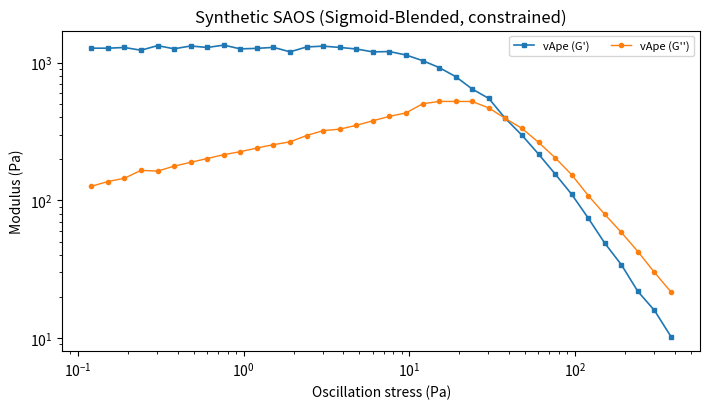
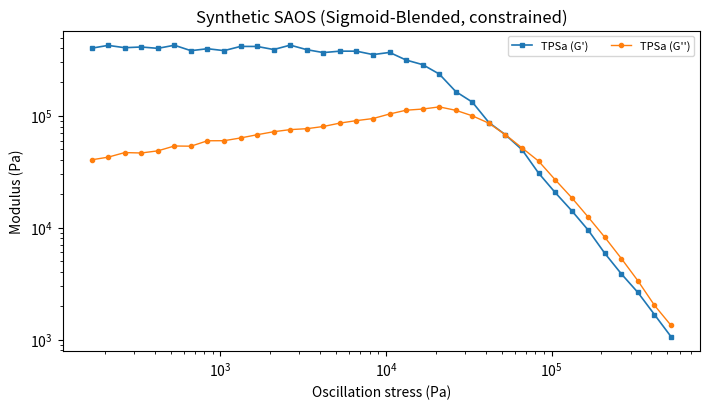
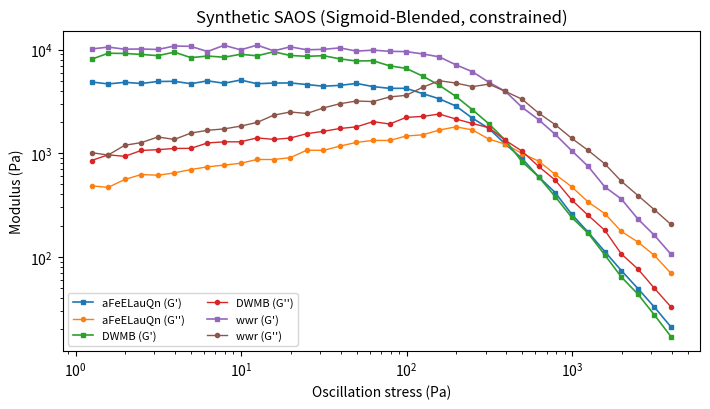
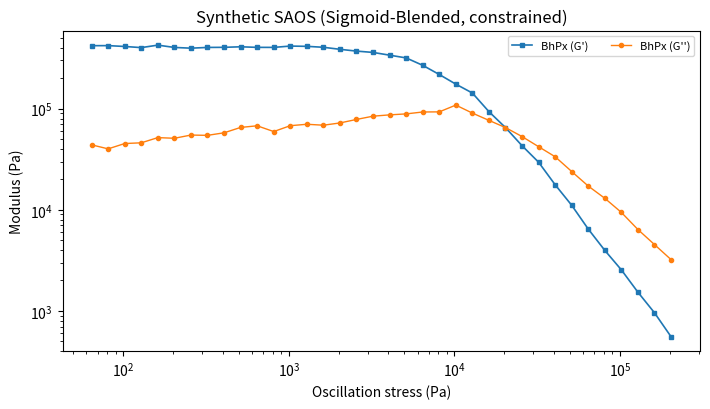
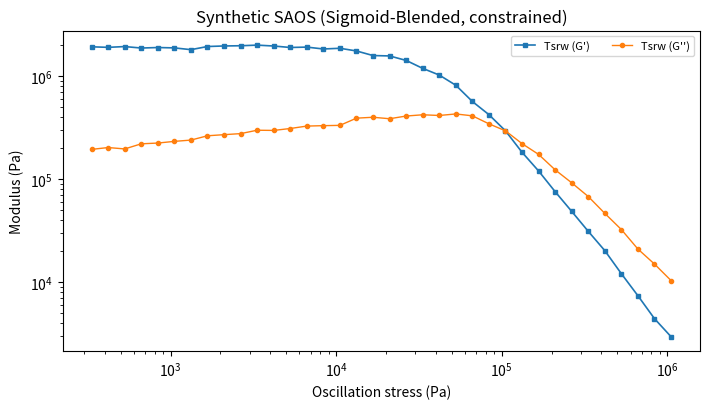
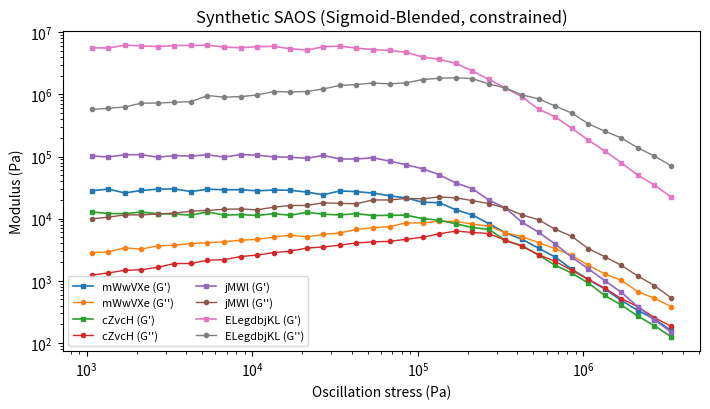

Write the Python code that produced these figures, in order.
# Synthetic SAOS generator (sigmoid-blended), DIW-style
# - Enforces G'(tau_min) > G''(tau_min)
# - Enforces exact G'==G'' at flow point (tau_f) on-grid
# - Allows controlling LVR ratio r_eff_target = G''/G' at the low-stress bound
# - Pins stress grid so tau_f is exactly a tick

# Usage:
#   python rheo_sigmoid_generator.py --out /tmp/rheo --n 4 --seed 123 --r_eff 0.1

import os, json, math, uuid, argparse, random
import string
from dataclasses import dataclass
from typing import List, Dict, Tuple
import numpy as np
import matplotlib.pyplot as plt

@dataclass
class Series:
    label_in_legend: str
    params: Dict[str, float]
    stress: List[float]
    Gp_curve: List[float]
    Gpp_curve: List[float]

def sample_and_generate(rng: np.random.Generator,
                        r_eff_target: float = 0.10,
                        pts_per_decade: int = 10,
                        low_decades: float = 1.5,
                        high_decades: float = 1.0,
                        n_series_min: int = 1,
                        n_series_max: int = 4
                       ): 
    
    # ----- Sample interpretable parameters shared by grid construction -----
    # Pick plateau modulus and yield/flow stresses

    # ----- Build stress grid with tau_f pinned as a tick -----
    assert pts_per_decade >= 6 and low_decades > 0 and high_decades > 0

    dlog = 1.0 / float(pts_per_decade)                # log10 spacing per point
    n_low = int(math.ceil(low_decades * pts_per_decade))
    n_high = int(math.ceil(high_decades * pts_per_decade))
    exps = np.arange(-n_low, n_high + 1, dtype=float) * dlog
    # stress = tau_f * (10.0 ** exps)

    # Sanity bands (typical DIW): allow 5–10^5 Pa range but not strictly enforced
    # assert stress[0] < tau_y and stress[-1] > tau_f

    # ----- Series count and labels -----
    n_series = int(np.clip(np.random.poisson(3), n_series_min, n_series_max))
    assert n_series >= 1

    # return list of len(n_series) with elements lables of random characters
    characters = list(string.ascii_letters)

    labels = []
    for i in range(n_series): 
        label = np.random.choice(characters, size=np.random.randint(low=3, high=10))
        labels.append(''.join(label))

    all_series = []
    for i in range(n_series):

        Gp = float(np.exp(np.random.normal(np.log(1e5), 3)))         # Pa
        gamma_c = float(np.exp(np.random.normal(np.log(0.03), 0.25)))    # critical strain ~ few %
        tau_y = float(Gp * gamma_c * np.exp(np.random.normal(0.0, 0.20)))
        kappa = float(np.exp(rng.normal(np.log(2), 0.20)))
        tau_f = float(kappa * tau_y)

        stress = (tau_f / 10) * (10.0 ** exps)

        print(f'flow stress: {tau_f}')
        print(f'yield stress: {tau_y}')
        print(f'LVR G prime {Gp}')

        assert tau_f > tau_y > 0 and Gp > 0

        assert stress[0] < tau_y and stress[-1] > tau_f

        # Series-specific parameters
        # Storage modulus drop (sharpening) and loss tail
        m = float(rng.uniform(1.9, 2.0))
        n = float(rng.uniform(1.9, 2.0))
        alpha = float(rng.uniform(0.85, 1.15))
        beta  = float(rng.uniform(0.85, 1.15))
        A = float(rng.uniform(0.12, 0.30))
        w = float(rng.uniform(0.35, 0.65))

        def Gp_func(t):
            return Gp / (1.0 + (t / tau_y) ** m) ** alpha

        def bump_base(t):
            # modest peak near tau_y
            return 1.0 + A * np.exp(-((np.log(t / tau_y)) ** 2) / (2 * w * w))

        def Gpp_base(t):
            # base (unscaled) loss without LVR-ratio or flow equality constraints
            return bump_base(t) / (1.0 + (t / tau_f) ** n) ** beta

        # --- Two-constraint scaling for G'': (i) exact equality at tau_f, (ii) r_eff at low end ---
        idx_f = int(np.argmin(np.abs(stress - tau_f)))
        t_f = float(stress[idx_f])
        Gp_tf = float(Gp_func(t_f))
        B_tf = float(Gpp_base(t_f))         # base shape value at tau_f
        s = Gp_tf / max(B_tf, 1e-18)        # primary scale so G''(tau_f)=G'(tau_f)

        t_min = float(stress[0])
        Gp_min = float(Gp_func(t_min))
        B_min = float(Gpp_base(t_min))

        # Smooth shape adjustment f(t) = (t/t_f)^q so that f(t_f)=1 and
        # r_eff_target = G''(t_min)/G'(t_min) is met exactly.
        desired = r_eff_target * Gp_min / max(s * B_min, 1e-18)
        # Guard: t_min < t_f, desired>0
        assert t_min < t_f and desired > 0
        q = math.log(desired) / math.log(t_min / t_f)

        def shape_adj(t):
            return (t / t_f) ** q  # equals 1 at t_f; adjusts low-end ratio

        def Gpp_func(t):
            return s * shape_adj(t) * Gpp_base(t)

        # --- Build curves + small multiplicative noise ---
        noise_gp = np.exp(rng.normal(0, rng.uniform(0.02, 0.05), size=stress.shape))
        noise_gpp = np.exp(rng.normal(0, rng.uniform(0.02, 0.05), size=stress.shape))
        Gp_curve = Gp_func(stress) * noise_gp
        Gpp_curve = Gpp_func(stress) * noise_gpp

        # Enforce exact equality at idx_f after noise by snapping both to their mean
        eq_val = 0.5 * (Gp_curve[idx_f] + Gpp_curve[idx_f])
        Gp_curve[idx_f] = eq_val
        Gpp_curve[idx_f] = eq_val

        # Sanity: LVR inequality at the minimum stress and exact flow equality
        assert Gp_curve[0] > Gpp_curve[0]
        assert abs(Gp_curve[idx_f] - Gpp_curve[idx_f]) / max(Gp_curve[idx_f], 1e-12) < 1e-9

        params = {
            "Gp_plateau_Pa": Gp,
            "tau_y_Pa": tau_y,
            "tau_f_Pa": t_f,
            "r_eff_LVR": float(Gpp_curve[0] / max(Gp_curve[0], 1e-12)),
            "m": m, "n": n, "alpha": alpha, "beta": beta, "A": A, "w": w,
            "q_shape": q
        }

        all_series.append(Series(
            label_in_legend=labels[i],
            params=params,
            stress=stress.tolist(),
            Gp_curve=Gp_curve.tolist(),
            Gpp_curve=Gpp_curve.tolist(),
        ))

    return stress, all_series

def render_and_save(fig_id, stress, series, out_dir):
    assert len(series) >= 1
    os.makedirs(out_dir, exist_ok=True)

    plt.figure(figsize=(7.2, 4.2))
    for s in series:
        plt.plot(stress, s.Gp_curve, marker="s", linestyle="-", linewidth=1.2, markersize=3, label=f"{s.label_in_legend} (G')")
        plt.plot(stress, s.Gpp_curve, marker="o", linestyle="-", linewidth=1.0, markersize=3, label=f"{s.label_in_legend} (G'')")
    plt.xscale("log"); plt.yscale("log")
    plt.xlabel("Oscillation stress (Pa)"); plt.ylabel("Modulus (Pa)")
    plt.title("Synthetic SAOS (Sigmoid-Blended, constrained)")
    plt.legend(ncol=2, fontsize=8, handlelength=1.8)
    plt.tight_layout()

    img_path = os.path.join(out_dir, f"sample_{fig_id}.png")
    plt.savefig(img_path, dpi=220); plt.close()

    ann = {
        "figure_id": fig_id,
        "axes": {"x_unit": "Pa", "y_unit": "Pa", "x_scale": "log10", "y_scale": "log10"},
        "materials": [
            {"label_in_legend": s.label_in_legend, **s.params} for s in series
        ]
    }
    json_path = os.path.join(out_dir, f"sample_{fig_id}.json")
    with open(json_path, "w") as f:
        json.dump(ann, f, indent=2)

    return {"image": img_path, "annotation": json_path}

def main(n_figs: int = 6,
         out_dir: str = "data/rheo_sigmoid",
         seed: int = 123,
         r_eff_target: float = 0.10,
         pts_per_decade: int = 10,
         low_decades: float = 1.5,
         high_decades: float = 2.0
        ):
    
    assert n_figs > 0 and pts_per_decade >= 6

    rng = np.random.default_rng(seed)

    outputs = []

    for _ in range(n_figs):
        stress, series = sample_and_generate(rng,
                                             r_eff_target=r_eff_target,
                                             pts_per_decade=pts_per_decade,
                                             low_decades=low_decades,
                                             high_decades=high_decades)
        fig_id = str(uuid.uuid4())[:8]
        outputs.append(render_and_save(fig_id, stress, series, out_dir))
    return outputs

if __name__ == "__main__":
    parser = argparse.ArgumentParser()
    parser.add_argument("--out", type=str, default="data/rheo_sigmoid", help="Output directory")
    parser.add_argument("--n", type=int, default=6, help="Number of figures")
    parser.add_argument("--seed", type=int, default=123, help="RNG seed")
    parser.add_argument("--r_eff", type=float, default=0.10, help="Target G''/G' ratio at low-stress bound (LVR)")
    parser.add_argument("--ppd", type=int, default=10, help="Points per decade (>=6)")
    parser.add_argument("--low_dec", type=float, default=1.5, help="Decades below tau_f")
    parser.add_argument("--high_dec", type=float, default=2.0, help="Decades above tau_f")
    args = parser.parse_args()

    outputs = main(n_figs=args.n,
                   out_dir=args.out,
                   seed=args.seed,
                   r_eff_target=args.r_eff,
                   pts_per_decade=args.ppd,
                   low_decades=args.low_dec,
                   high_decades=args.high_dec)

    print(json.dumps(outputs, indent=2))
